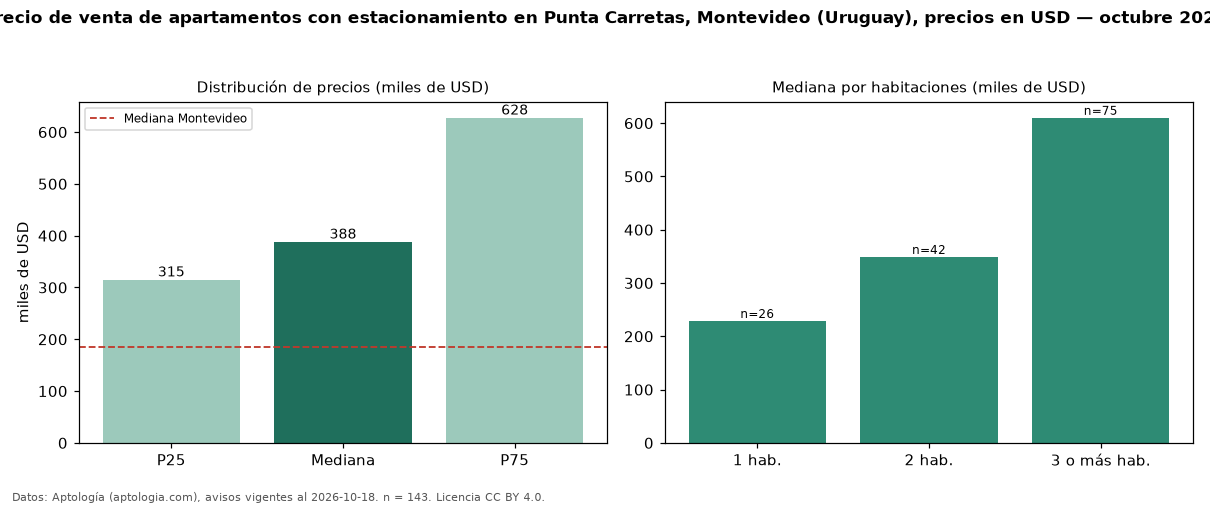

The file beside this chart, header and first rows:
seccion, metrica, valor, moneda, n
filtro, parq1, con estacionamiento, , 143
precio, p25, 315000, USD, 143
precio, mediana, 388000, USD, 143
precio, p75, 627500, USD, 143
precio, minimo, 158500, USD, 143
precio, maximo, 1900000, USD, 143
m2, mediana_precio_m2, 3810, USD, 139
m2, area_mediana_m2, 120.5, m2, 139
banos, mediana_banos, 2.0, , 
parqueadero, pct_con_parqueadero, 100.0, %, 143
habitaciones, 1, 228865, USD, 26
habitaciones, 2, 349000, USD, 42
habitaciones, 3+, 610000, USD, 75
ciudad, mediana_ciudad_referencia, 185000, USD, 
ciudad, mediana_m2_ciudad, 3040, USD, 
fuente, fecha_datos, 2026-10-18, , 
fuente, atribucion, https://www.aptologia.com/uy/venta/monte…, , 
fuente, licencia, CC BY 4.0, , 
